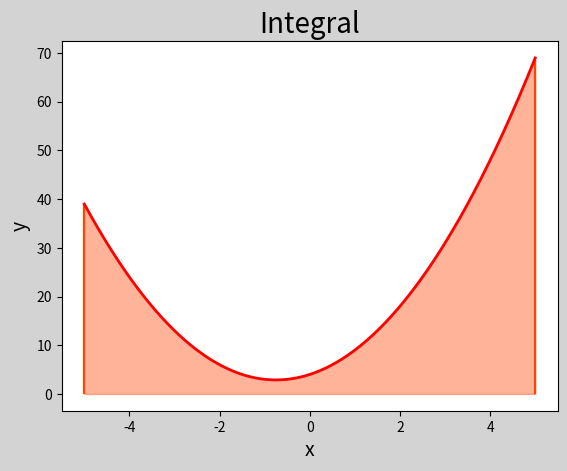

Write the Python code that produced this figure.
import numpy as np
import matplotlib.pyplot as mp
import matplotlib.patches as mc
import scipy.integrate as si

# 积分
# 案例: 在[-5, 5]区间绘制二次函数y = 2x^2 + 3x + 4 的曲线

def f(x):
    return 2 * x ** 2 + 3 * x + 4

a, b = -5, 5
x1 = np.linspace(a, b, 1001)
y1 = f(x1)
mp.figure('Integral', facecolor='lightgray')
mp.title('Integral', fontsize=20)
mp.xlabel('x', fontsize=14)
mp.ylabel('y', fontsize=14)
mp.vlines(-5, 0, f(-5), color='orangered')
mp.vlines(5, 0, f(5), color='orangered')
mp.fill_between(x1, 0, f(x1), f(x1) > 0, color='orangered', alpha=0.4)
mp.plot(x1, y1, linewidth=2.0, color='red')

# 自定义微元法计算定积分
n = 50
px = np.linspace(a, b, n + 1)
py = f(px)
area = 0
for i in range(n):
    area += (py[i] + py[i + 1]) / 2 * (b - a) / 50
print(area)

# 调用API  scipy.integrate模块中quad方法计算积分
area = si.quad(f, a, b)[0]  # 第一个值为积分值, 第二个为误差
print(area)

mp.show()


